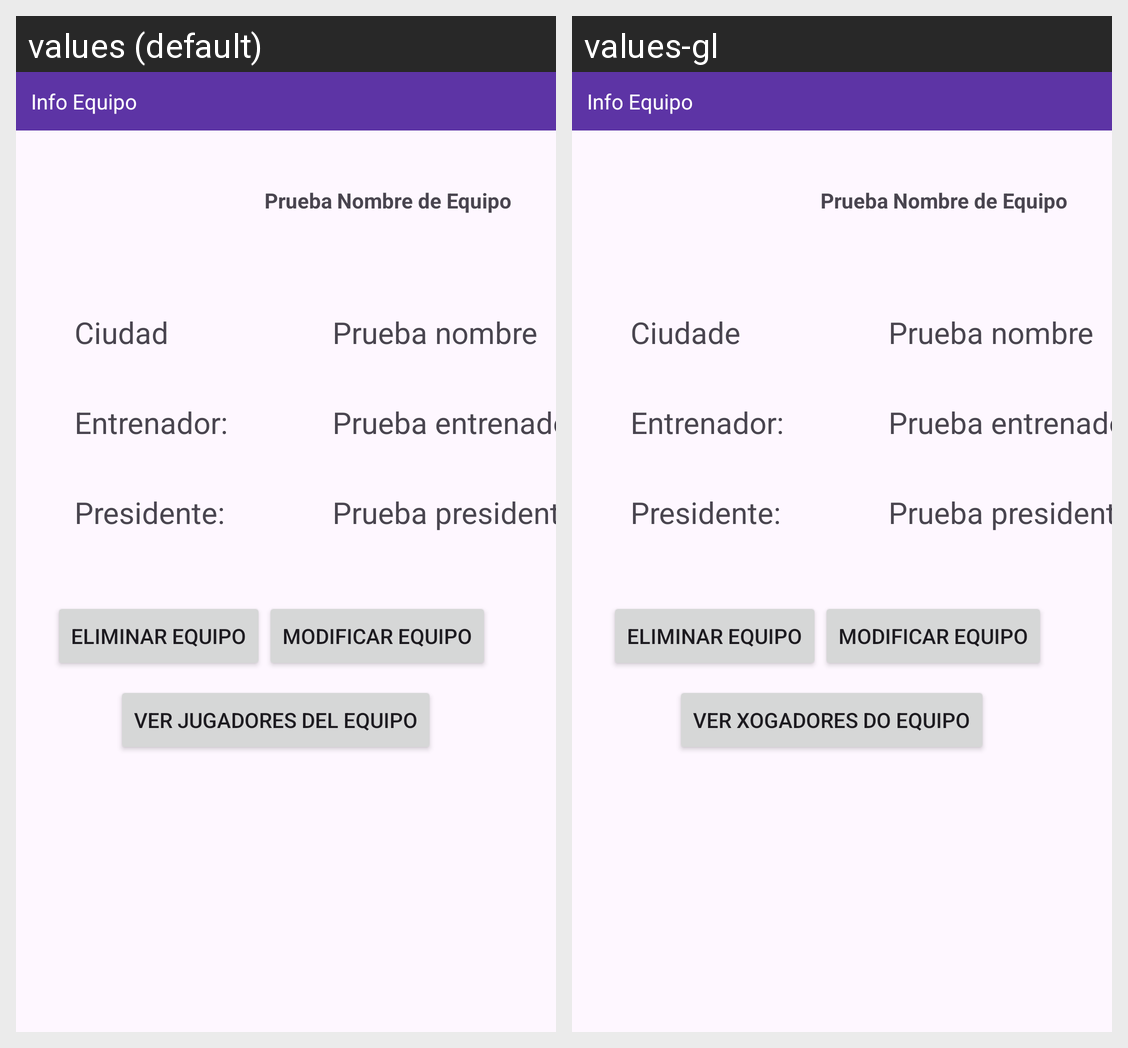

The Android screen above is rendered under two locales of the same app. Produce the string resources it draws, with the default and per-locale values.
Android screen res/layout/activity_layout_info_equipo.xml rendered under 2 locales, left to right: values (default), values-gl. Device: Nexus 5 (rendered at 1080×1920; each locale shown at half size, 540×960, under a caption strip naming it); theme Theme.PRUEBAS_TFG.
Strings drawn on this screen, with the default value and each locale's value (text and hints the layout hard-codes, and strings that could not be matched under every locale, appear in the picture but are not listed):

ciudad
  values: Ciudad
  values-gl: Ciudade

jugadoresEquipo
  values: Ver jugadores del equipo
  values-gl: Ver xogadores do equipo
